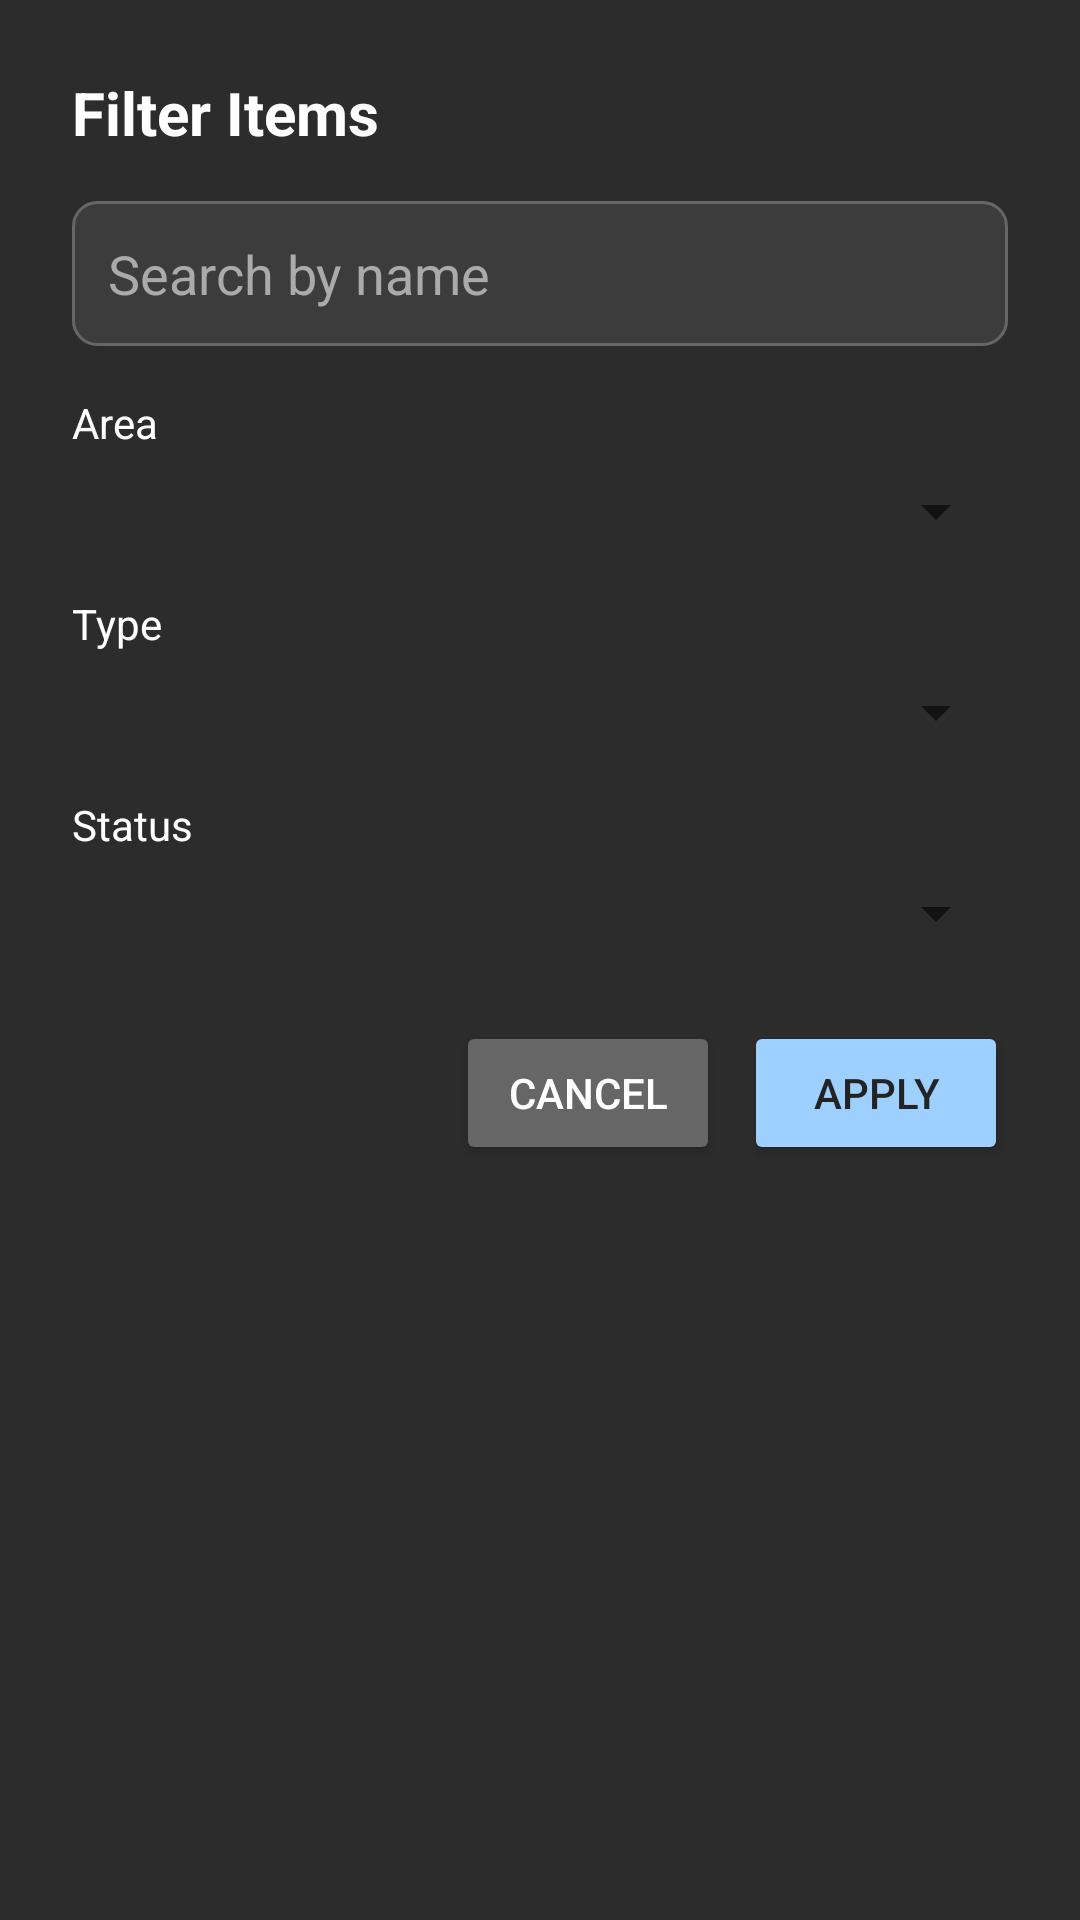

Here is an Android app screen rendered from its layout file. Give the layout XML and the strings, colors and styles it references.
<!-- AndroidManifest.xml: application theme Theme.AppdevwardrobeINF246 -->
<!-- res/layout/dialog_filter.xml -->
<?xml version="1.0" encoding="utf-8"?>
<LinearLayout xmlns:android="http://schemas.android.com/apk/res/android"
    android:layout_width="match_parent"
    android:layout_height="wrap_content"
    android:orientation="vertical"
    android:padding="24dp"
    android:background="#2C2C2C">

    <TextView
        android:layout_width="wrap_content"
        android:layout_height="wrap_content"
        android:text="Filter Items"
        android:textColor="#FFFFFF"
        android:textSize="20sp"
        android:textStyle="bold"
        android:layout_marginBottom="16dp" />

    <EditText
        android:id="@+id/etSearchDialog"
        android:layout_width="match_parent"
        android:layout_height="wrap_content"
        android:hint="Search by name"
        android:textColor="#FFFFFF"
        android:textColorHint="#AAAAAA"
        android:padding="12dp"
        android:background="@drawable/bg_edittext"
        android:layout_marginBottom="16dp" />

    <TextView
        android:layout_width="wrap_content"
        android:layout_height="wrap_content"
        android:text="Area"
        android:textColor="#FFFFFF"
        android:layout_marginBottom="8dp" />

    <Spinner
        android:id="@+id/spinnerAreaFilter"
        android:layout_width="match_parent"
        android:layout_height="wrap_content"
        android:layout_marginBottom="16dp" />

    <TextView
        android:layout_width="wrap_content"
        android:layout_height="wrap_content"
        android:text="Type"
        android:textColor="#FFFFFF"
        android:layout_marginBottom="8dp" />

    <Spinner
        android:id="@+id/spinnerTypeFilter"
        android:layout_width="match_parent"
        android:layout_height="wrap_content"
        android:layout_marginBottom="16dp" />

    <TextView
        android:layout_width="wrap_content"
        android:layout_height="wrap_content"
        android:text="Status"
        android:textColor="#FFFFFF"
        android:layout_marginBottom="8dp" />

    <Spinner
        android:id="@+id/spinnerStatusDialog"
        android:layout_width="match_parent"
        android:layout_height="wrap_content"
        android:layout_marginBottom="24dp" />

    <LinearLayout
        android:layout_width="match_parent"
        android:layout_height="wrap_content"
        android:orientation="horizontal"
        android:gravity="end">

        <Button
            android:id="@+id/btnCancelFilter"
            android:layout_width="wrap_content"
            android:layout_height="wrap_content"
            android:text="Cancel"
            android:backgroundTint="#666666"
            android:layout_marginEnd="8dp" />

        <Button
            android:id="@+id/btnApplyFilter"
            android:layout_width="wrap_content"
            android:layout_height="wrap_content"
            android:text="Apply"
            android:backgroundTint="#9ED0FF"
            android:textColor="#232323" />
    </LinearLayout>

</LinearLayout>
<!-- resources referenced by this layout -->
<resources>
  <!-- drawable bg_edittext (drawable) -->
  <?xml version="1.0" encoding="utf-8"?>
  <shape xmlns:android="http://schemas.android.com/apk/res/android">
      <solid android:color="#3C3C3C" />
      <corners android:radius="8dp" />
      <stroke android:width="1dp" android:color="#666666" />
  </shape>
  <style name="Theme.AppdevwardrobeINF246" parent="Theme.MaterialComponents.DayNight.NoActionBar">
          <item name="colorPrimary">#9ED0FF</item>
          <item name="colorPrimaryVariant">#7DB8FF</item>
          <item name="colorOnPrimary">@android:color/black</item>
          <item name="android:windowBackground">#121212</item>
          <item name="android:textColor">@android:color/white</item>
          <item name="android:textColorHint">#AAAAAA</item>
          <item name="android:statusBarColor">?attr/colorPrimaryVariant</item>
      </style>
</resources>
